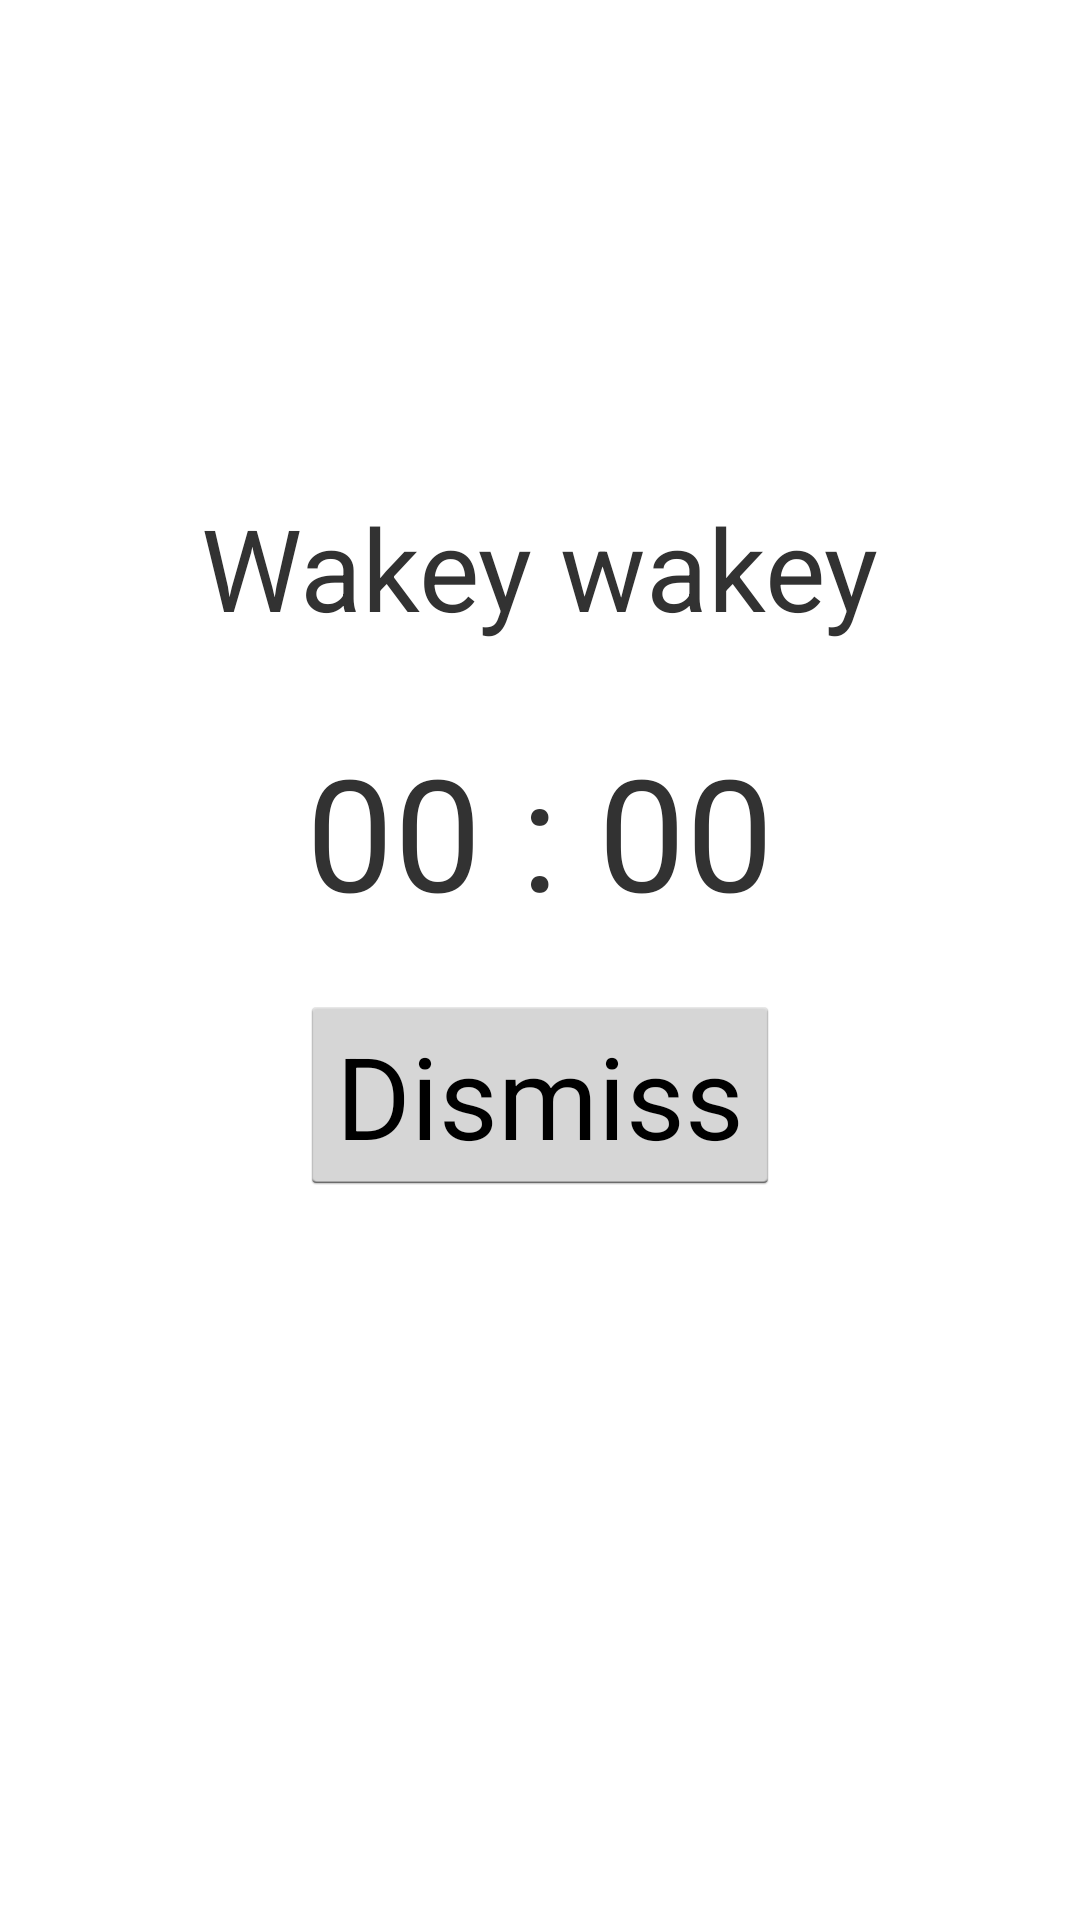

Here is an Android app screen rendered from its layout file. Give the layout XML and the strings, colors and styles it references.
<!-- AndroidManifest.xml: application theme AppTheme -->
<!-- res/layout/activity_alarm_screen.xml -->
<?xml version="1.0" encoding="utf-8"?>
<LinearLayout xmlns:android="http://schemas.android.com/apk/res/android"
              android:orientation="vertical"
              android:gravity="center"
                android:layout_width="match_parent"
                android:layout_height="match_parent" >

    <TextView
        android:id="@+id/alarm_screen_title"
        android:layout_width="wrap_content"
        android:layout_height="wrap_content"
        android:layout_marginTop="28dp"
        android:text="Wakey wakey"
        android:textSize="38dp" />

    <TextView
        android:id="@+id/alarmTextView"
        android:layout_width="wrap_content"
        android:layout_height="wrap_content"
        android:layout_marginTop="28dp"
        android:text="00 : 00"
        android:textSize="52dp" />


    <Button
        android:id="@+id/alarmDismissButton"
        android:layout_width="wrap_content"
        android:layout_height="wrap_content"
        android:layout_marginBottom="106dp"
        android:layout_marginTop="20dp"
        android:text="Dismiss"
        android:textSize="38dp" />

</LinearLayout>
<!-- resources referenced by this layout -->
<resources>
  <style name="AppTheme" parent="android:Theme.Holo.Light.DarkActionBar">
          <item name="android:actionBarStyle">@style/MyActionBar</item>
  
  
      </style>
  <style name="MyActionBar" parent="@android:style/Widget.Holo.Light.ActionBar">
              <item name="android:background">#16a085</item>
              <item name="android:titleTextStyle">@style/MyTheme.ActionBar.TitleTextStyle</item>
          </style>
  <style name="MyTheme.ActionBar.TitleTextStyle" parent="@android:style/TextAppearance.Holo.Widget.ActionBar.Title">
          <item name="android:textColor">#FFFFFF</item>
      </style>
</resources>
